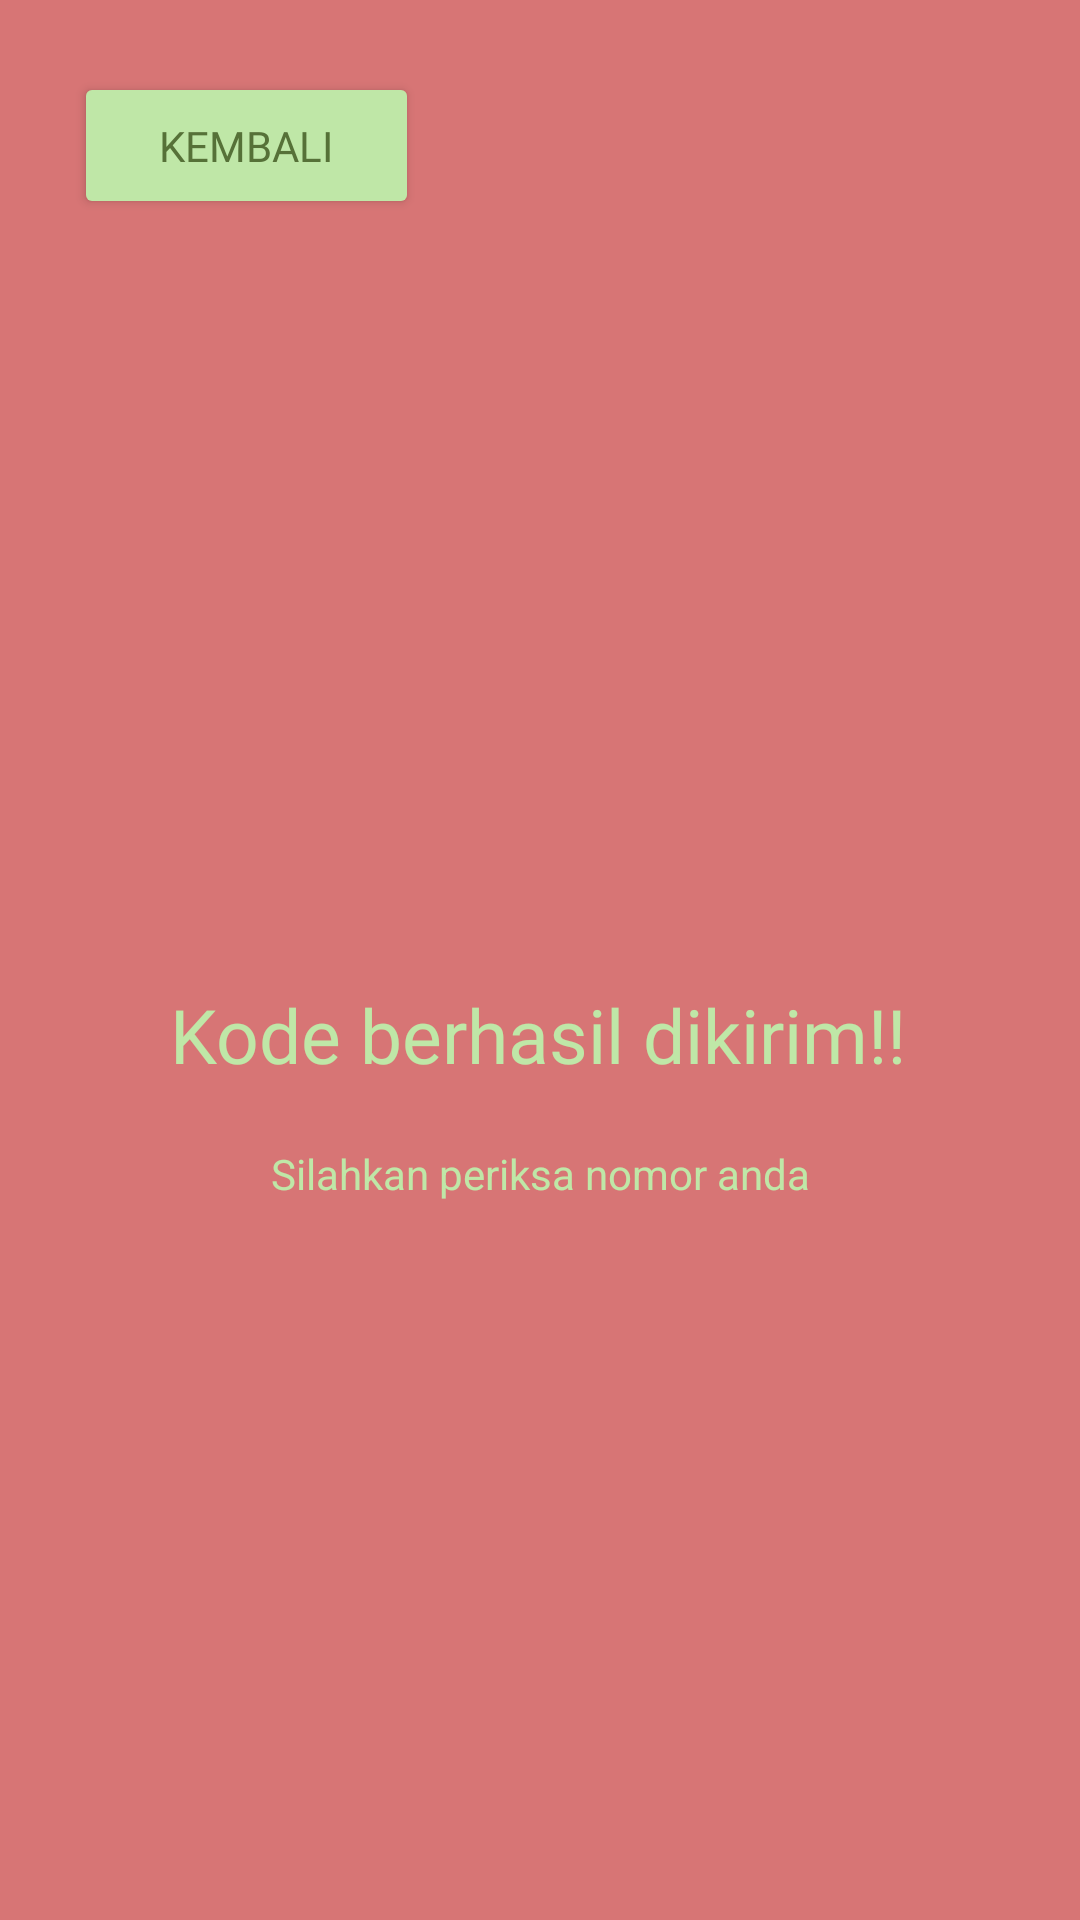

Produce the Android XML layout that renders to this screen, including the resource entries it uses.
<!-- AndroidManifest.xml: application theme Theme.Aisyah3TIF -->
<!-- res/layout/activity_third_result.xml -->
<?xml version="1.0" encoding="utf-8"?>
<androidx.constraintlayout.widget.ConstraintLayout xmlns:android="http://schemas.android.com/apk/res/android"
    xmlns:app="http://schemas.android.com/apk/res-auto"
    xmlns:tools="http://schemas.android.com/tools"
    android:id="@+id/main"
    android:layout_width="match_parent"
    android:layout_height="match_parent"
    android:background="@color/merah_semangka"
    tools:context=".Home.pertemuan_3.ThirdResultActivity">

    <TextView
        android:id="@+id/textView"
        android:layout_width="wrap_content"
        android:layout_height="wrap_content"
        android:layout_marginTop="328dp"
        android:fontFamily="@font/poppins_bold"
        android:text="Kode berhasil dikirim!!"
        android:textColor="@color/hijau_semangka"
        android:textSize="25sp"
        app:layout_constraintEnd_toEndOf="parent"
        app:layout_constraintHorizontal_bias="0.495"
        app:layout_constraintStart_toStartOf="parent"
        app:layout_constraintTop_toTopOf="parent" />

    <TextView
        android:id="@+id/textView3"
        android:layout_width="wrap_content"
        android:layout_height="wrap_content"
        android:layout_marginTop="20dp"
        android:text="Silahkan periksa nomor anda"
        android:textColor="@color/hijau_semangka"
        app:layout_constraintEnd_toEndOf="parent"
        app:layout_constraintStart_toStartOf="parent"
        app:layout_constraintTop_toBottomOf="@+id/textView" />

    <Button
        android:id="@+id/btnKembali"
        android:layout_width="115dp"
        android:layout_height="49dp"
        android:layout_marginTop="24dp"
        android:backgroundTint="@color/hijau_semangka"
        android:fontFamily="@font/poppins_bold"
        android:text="Kembali"
        android:textColor="@color/hijau_tua"
        app:layout_constraintEnd_toEndOf="parent"
        app:layout_constraintHorizontal_bias="0.101"
        app:layout_constraintStart_toStartOf="parent"
        app:layout_constraintTop_toTopOf="parent" />
</androidx.constraintlayout.widget.ConstraintLayout>
<!-- resources referenced by this layout -->
<resources>
  <color name="hijau_semangka">#BFE7A7</color>
  <color name="hijau_tua">#567138</color>
  <color name="merah_semangka">#D77575</color>
  <style name="Theme.Aisyah3TIF" parent="Base.Theme.Aisyah3TIF" />
  <style name="Base.Theme.Aisyah3TIF" parent="Theme.Material3.DayNight.NoActionBar">
          
          
      </style>
</resources>
